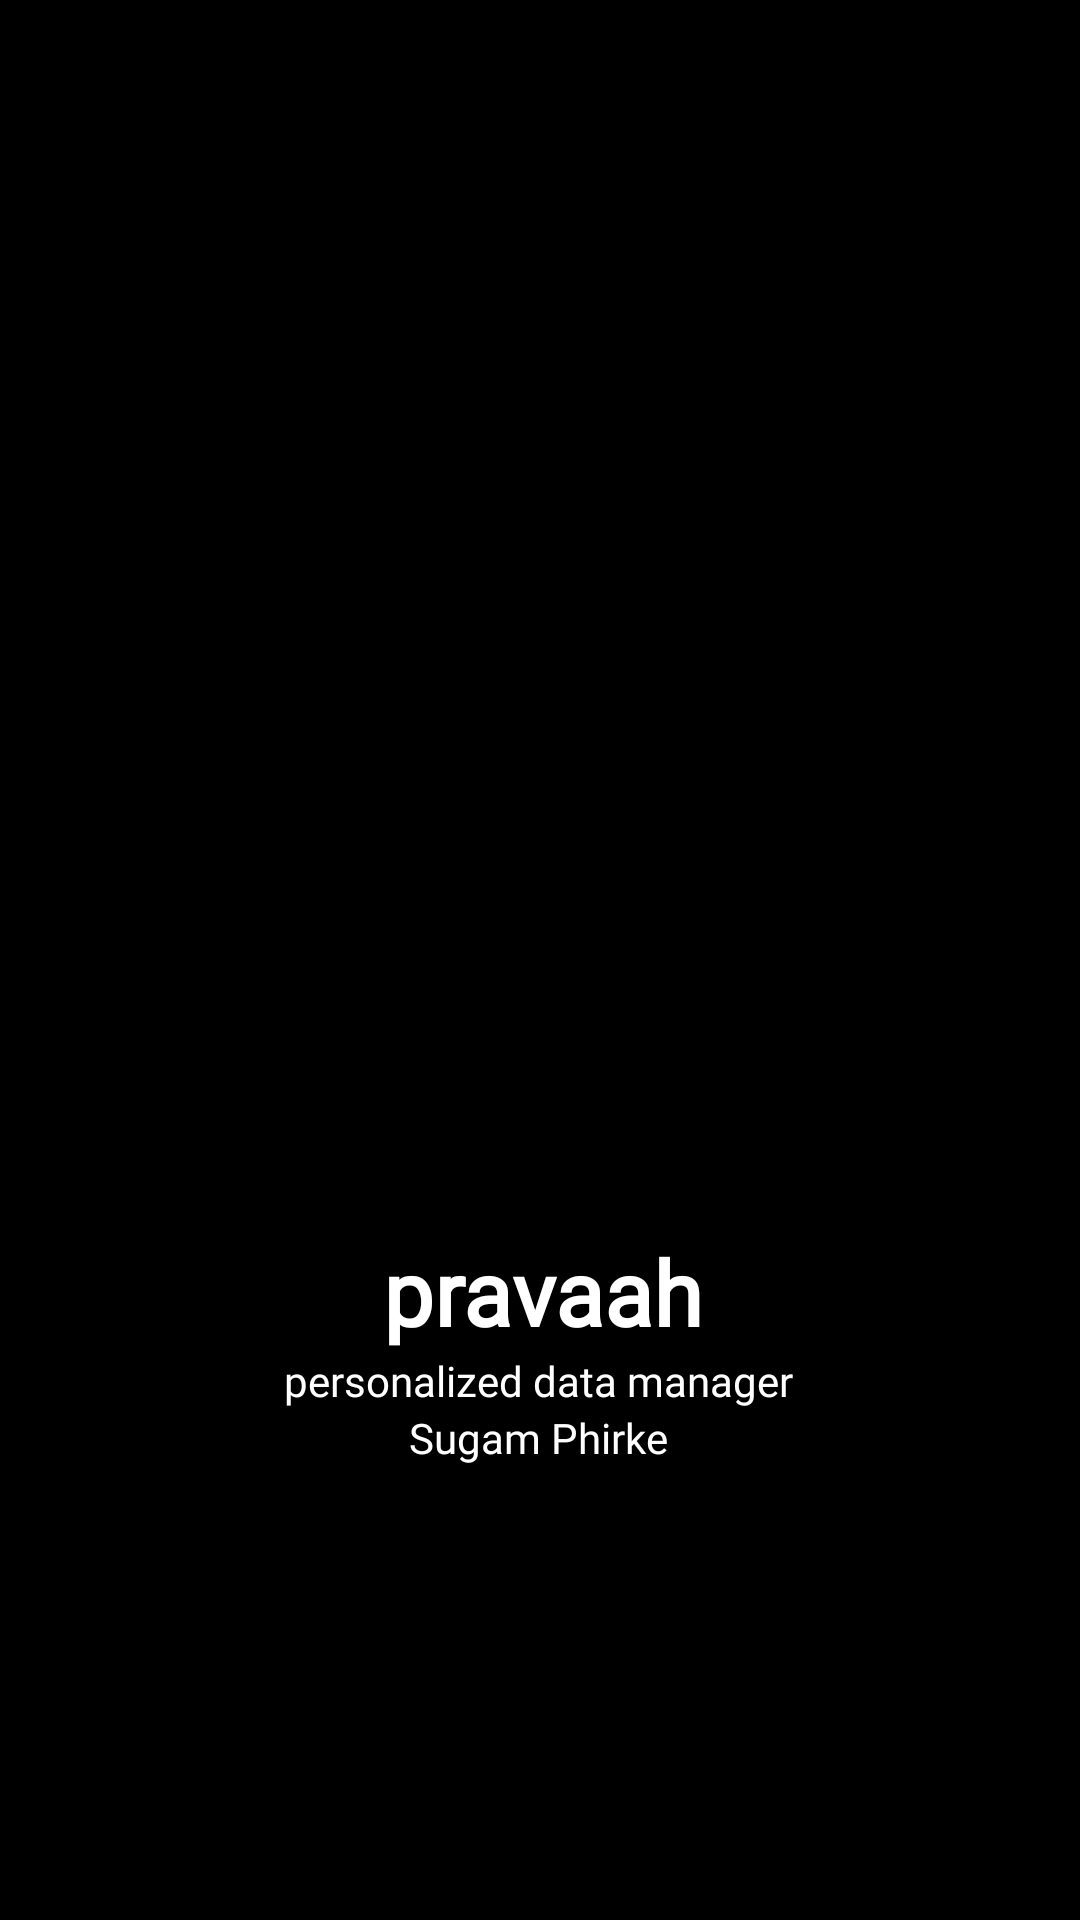

Write the Android layout XML for this screen, with the resource values it uses.
<!-- AndroidManifest.xml: application theme Theme.Pravaah -->
<!-- res/layout/activity_splash_supplier_screen.xml -->
<?xml version="1.0" encoding="utf-8"?>
<androidx.constraintlayout.widget.ConstraintLayout xmlns:android="http://schemas.android.com/apk/res/android"
    xmlns:app="http://schemas.android.com/apk/res-auto"
    xmlns:tools="http://schemas.android.com/tools"
    android:layout_width="match_parent"
    android:layout_height="match_parent"
    android:background="#000000"
    tools:context=".SplashSupplierScreen">

    <TextView
        android:id="@+id/textView"
        android:layout_width="wrap_content"
        android:layout_height="wrap_content"
        android:fontFamily="@font/blackopsoneregular"
        android:text="pravaah"
        android:textColor="@color/white"
        android:textSize="30dp"
        android:textStyle="bold"
        app:layout_constraintBottom_toBottomOf="parent"
        app:layout_constraintEnd_toEndOf="parent"
        app:layout_constraintHorizontal_bias="0.504"
        app:layout_constraintStart_toStartOf="parent"
        app:layout_constraintTop_toTopOf="parent"
        app:layout_constraintVertical_bias="0.684" />

    <TextView
        android:id="@+id/textView2"
        android:layout_width="wrap_content"
        android:layout_height="wrap_content"
        android:fontFamily="@font/antic"
        android:text="personalized data manager"
        android:textColor="@color/white"
        app:layout_constraintEnd_toEndOf="parent"
        app:layout_constraintHorizontal_bias="0.498"
        app:layout_constraintStart_toStartOf="parent"
        app:layout_constraintTop_toBottomOf="@+id/textView" />

    <TextView
        android:id="@+id/textView3"
        android:layout_width="wrap_content"
        android:layout_height="wrap_content"
        android:fontFamily="@font/aclonica"
        android:text="Sugam Phirke"
        android:textColor="@color/white"
        app:layout_constraintEnd_toEndOf="parent"
        app:layout_constraintHorizontal_bias="0.498"
        app:layout_constraintStart_toStartOf="parent"
        app:layout_constraintTop_toBottomOf="@+id/textView2" />

    <ImageView
        android:id="@+id/imageView"
        android:layout_width="137dp"
        android:layout_height="219dp"
        app:layout_constraintBottom_toTopOf="@+id/textView"
        app:layout_constraintEnd_toEndOf="parent"
        app:layout_constraintStart_toStartOf="parent"
        app:layout_constraintTop_toTopOf="parent"
        app:layout_constraintVertical_bias="0.904"
        app:srcCompat="@drawable/pravaahbot" />

</androidx.constraintlayout.widget.ConstraintLayout>
<!-- resources referenced by this layout -->
<resources>
  <color name="white">#FFFFFFFF</color>
  <style name="Theme.Pravaah" parent="Base.Theme.Pravaah" />
  <style name="Base.Theme.Pravaah" parent="Theme.MaterialComponents.DayNight.NoActionBar">
          
          
      </style>
</resources>
